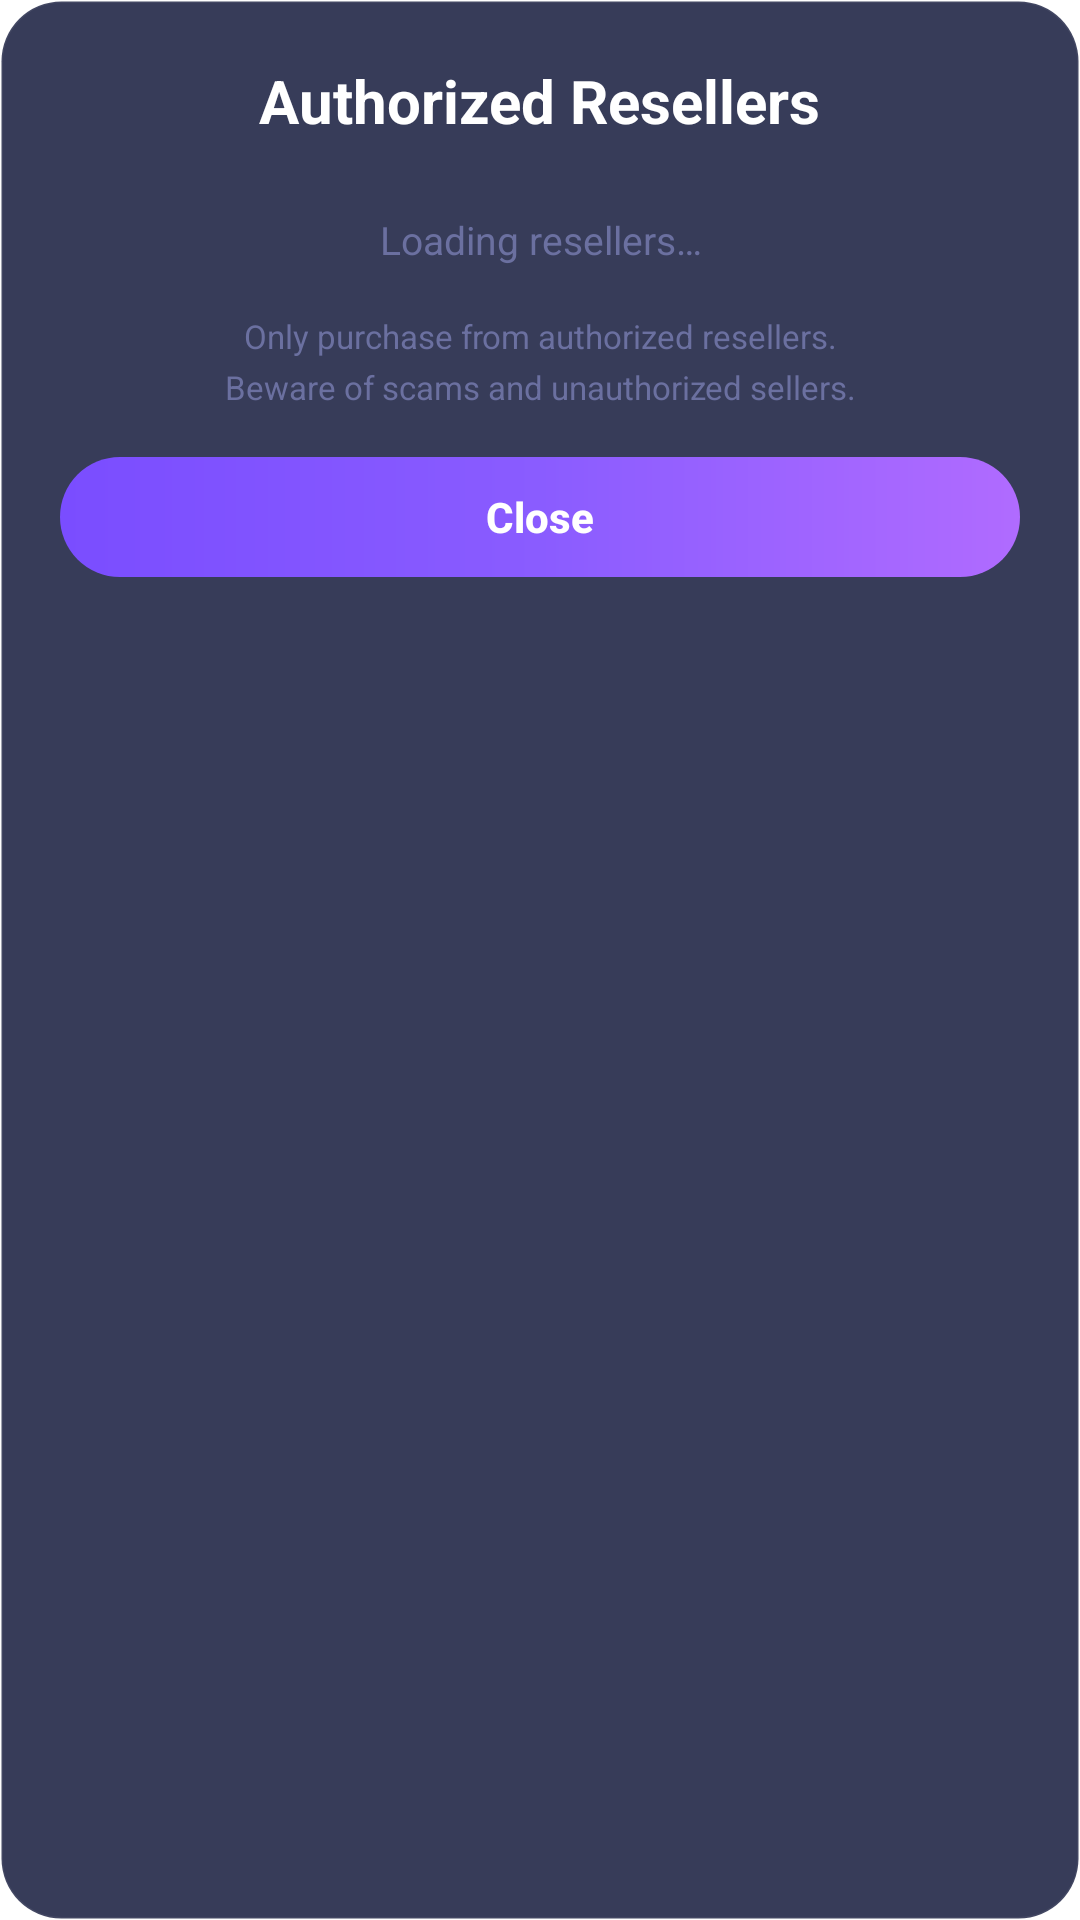

Produce the Android XML layout that renders to this screen, including the resource entries it uses.
<!-- AndroidManifest.xml: application theme Theme.AppMain -->
<!-- res/layout/dialog_resellers.xml -->
<?xml version="1.0" encoding="utf-8"?>
<LinearLayout android:orientation="vertical" android:background="@drawable/bg_reseller_card" android:padding="20.0dp" android:layout_width="match_parent" android:layout_height="wrap_content"
  xmlns:android="http://schemas.android.com/apk/res/android">
    <TextView android:textSize="20.0sp" android:textStyle="bold" android:textColor="@color/white" android:layout_gravity="center_horizontal" android:layout_width="wrap_content" android:layout_height="wrap_content" android:text="@string/resellers_list_title" />
    <TextView android:textSize="13.0sp" android:textColor="@color/text_hint" android:gravity="center" android:id="@id/tv_loading" android:visibility="visible" android:layout_width="match_parent" android:layout_height="wrap_content" android:layout_marginTop="24.0dp" android:text="@string/loading_resellers" />
    <TextView android:textSize="13.0sp" android:textColor="@color/text_hint" android:gravity="center" android:id="@id/tv_empty" android:visibility="gone" android:layout_width="match_parent" android:layout_height="wrap_content" android:layout_marginTop="24.0dp" android:text="@string/no_resellers" />
    <androidx.recyclerview.widget.RecyclerView android:id="@id/rv_resellers" android:visibility="gone" android:clipToPadding="false" android:layout_width="match_parent" android:layout_height="0.0dp" android:layout_marginTop="12.0dp" android:layout_weight="1.0" android:overScrollMode="never" />
    <TextView android:textSize="11.0sp" android:textColor="@color/text_hint" android:gravity="center" android:layout_width="match_parent" android:layout_height="wrap_content" android:layout_marginTop="16.0dp" android:text="@string/resellers_warning" android:lineSpacingExtra="4.0dp" />
    <Button android:textSize="14.0sp" android:textStyle="bold" android:textColor="@color/white" android:id="@id/btn_close_dialog" android:background="@drawable/bg_button_gradient" android:layout_width="match_parent" android:layout_height="40.0dp" android:layout_marginTop="16.0dp" android:text="@string/close_dialog" android:textAllCaps="false" android:stateListAnimator="@null" />
</LinearLayout>
<!-- resources referenced by this layout -->
<resources>
  <color name="text_hint">#ff6b70a0</color>
  <color name="white">#ffffffff</color>
  <!-- drawable bg_button_gradient (drawable) -->
  <?xml version="1.0" encoding="utf-8"?>
  <ripple android:color="#40ffffff"
    xmlns:android="http://schemas.android.com/apk/res/android">
      <item>
          <shape android:shape="rectangle">
              <gradient android:startColor="#ff7a4dff" android:endColor="#ffb06bff" android:angle="0.0" android:type="linear" android:centerColor="#ff8a5cff" />
              <corners android:radius="20.0dp" />
          </shape>
      </item>
  </ripple>
  <!-- drawable bg_reseller_card (drawable) -->
  <?xml version="1.0" encoding="utf-8"?>
  <shape android:shape="rectangle"
    xmlns:android="http://schemas.android.com/apk/res/android">
      <solid android:color="#db171c3e" />
      <stroke android:width="1.0dp" android:color="#0fffffff" />
      <corners android:radius="20.0dp" />
  </shape>
  <string name="close_dialog">Close</string>
  <string name="loading_resellers">Loading resellers…</string>
  <string name="no_resellers">No resellers available at the moment</string>
  <string name="resellers_list_title">Authorized Resellers</string>
  <string name="resellers_warning">"Only purchase from authorized resellers.
  Beware of scams and unauthorized sellers."</string>
  <style name="Theme.AppMain" parent="@style/Theme.MaterialComponents.Light.NoActionBar">
          <item name="android:statusBarColor">?colorPrimaryVariant</item>
          <item name="android:forceDarkAllowed">false</item>
          <item name="actionMenuTextColor">@color/primary_text</item>
          <item name="colorOnPrimary">@color/white</item>
          <item name="colorOnSecondary">@color/white</item>
          <item name="colorPrimary">@color/primary</item>
          <item name="colorPrimaryVariant">@color/primary_dark</item>
          <item name="colorSecondary">@color/primary_light</item>
          <item name="colorSecondaryVariant">@color/primary</item>
      </style>
  <color name="primary_text">#fff2f3ff</color>
  <color name="primary">#ff8a5cff</color>
  <color name="primary_dark">#ff6e43e0</color>
  <color name="primary_light">#ffa886ff</color>
</resources>
